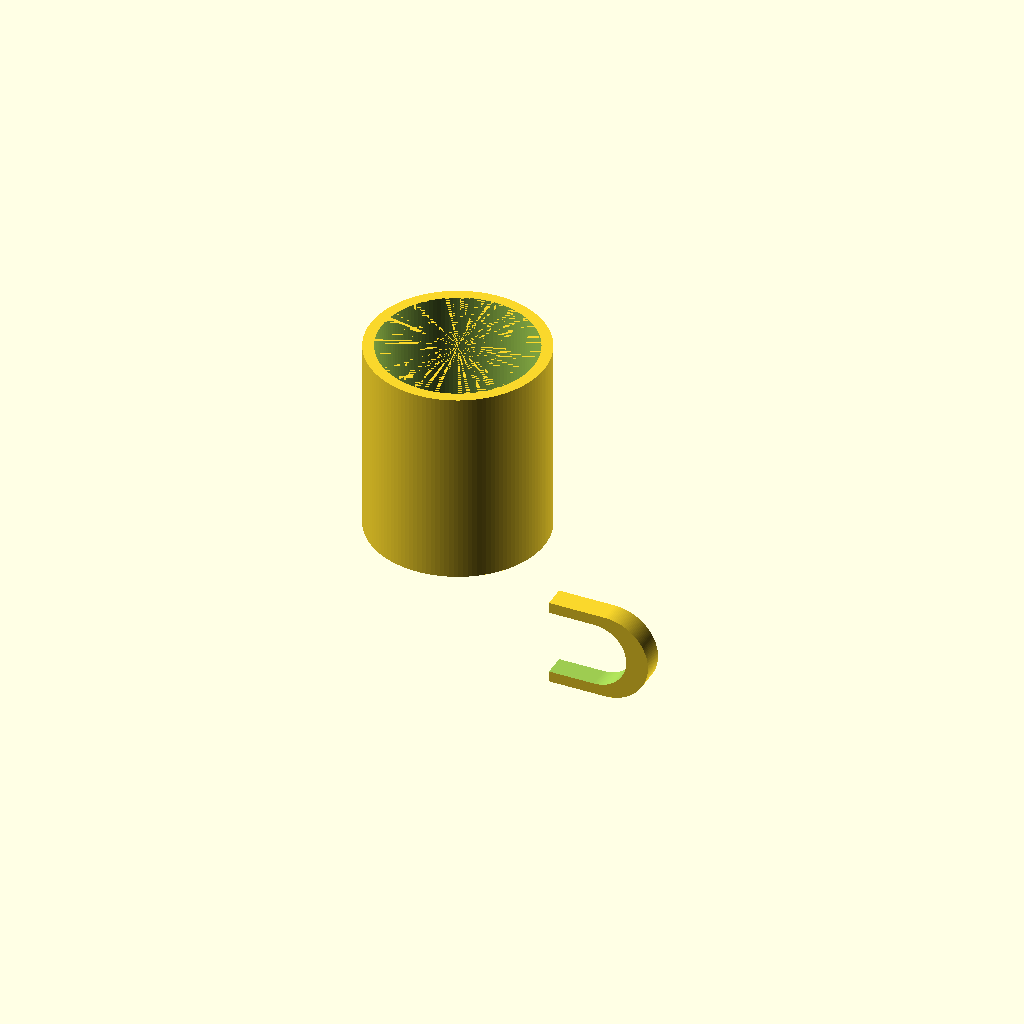
Cell 1: the model at its default parameters.
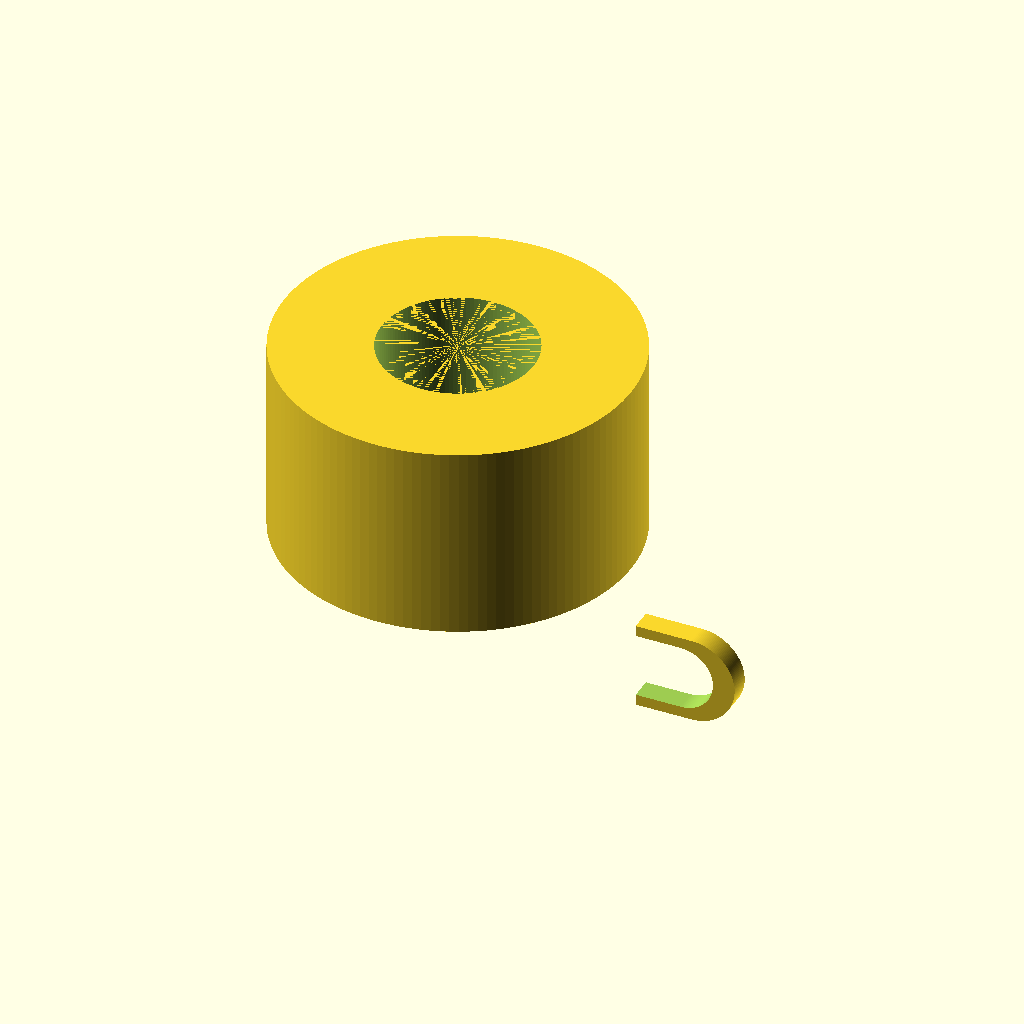
Cell 2: the same model with outer_d = 160.
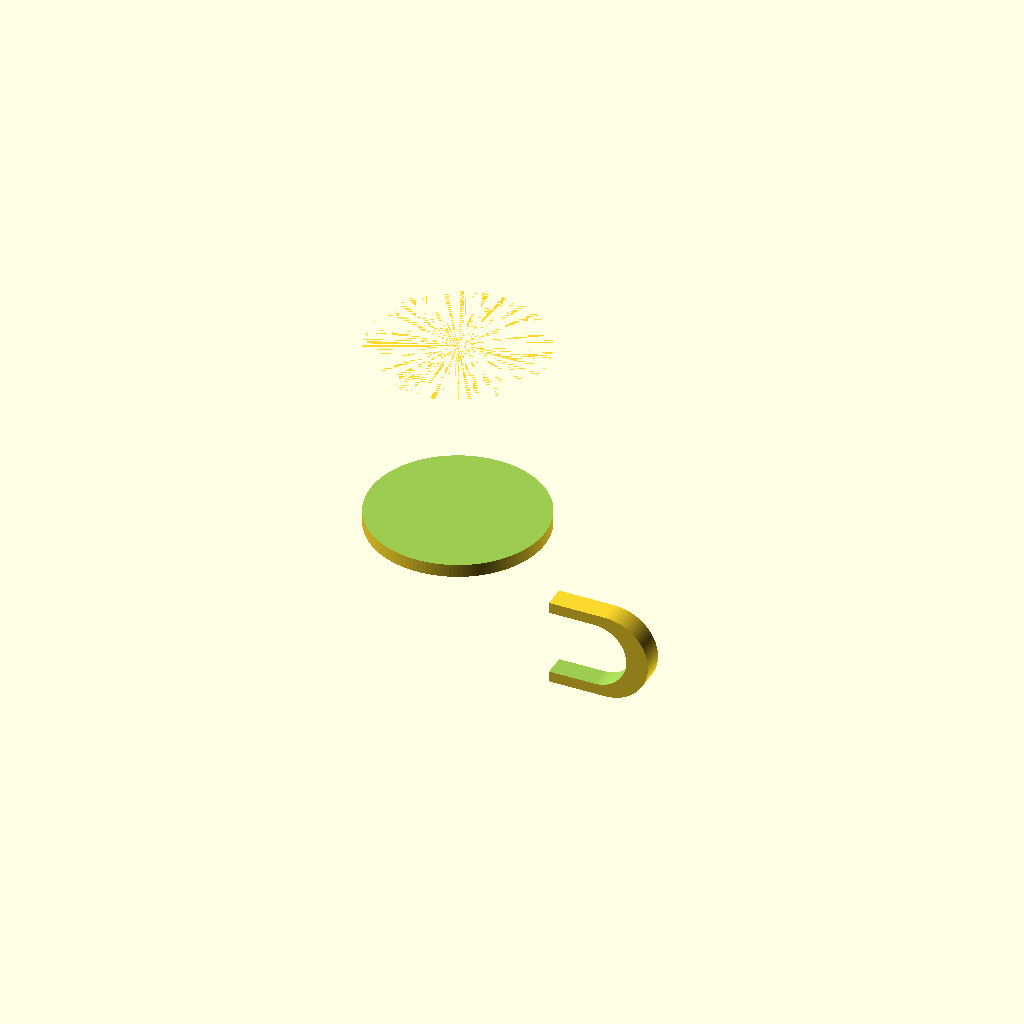
Cell 3 — inner_d set to 140, the other parameters unchanged.
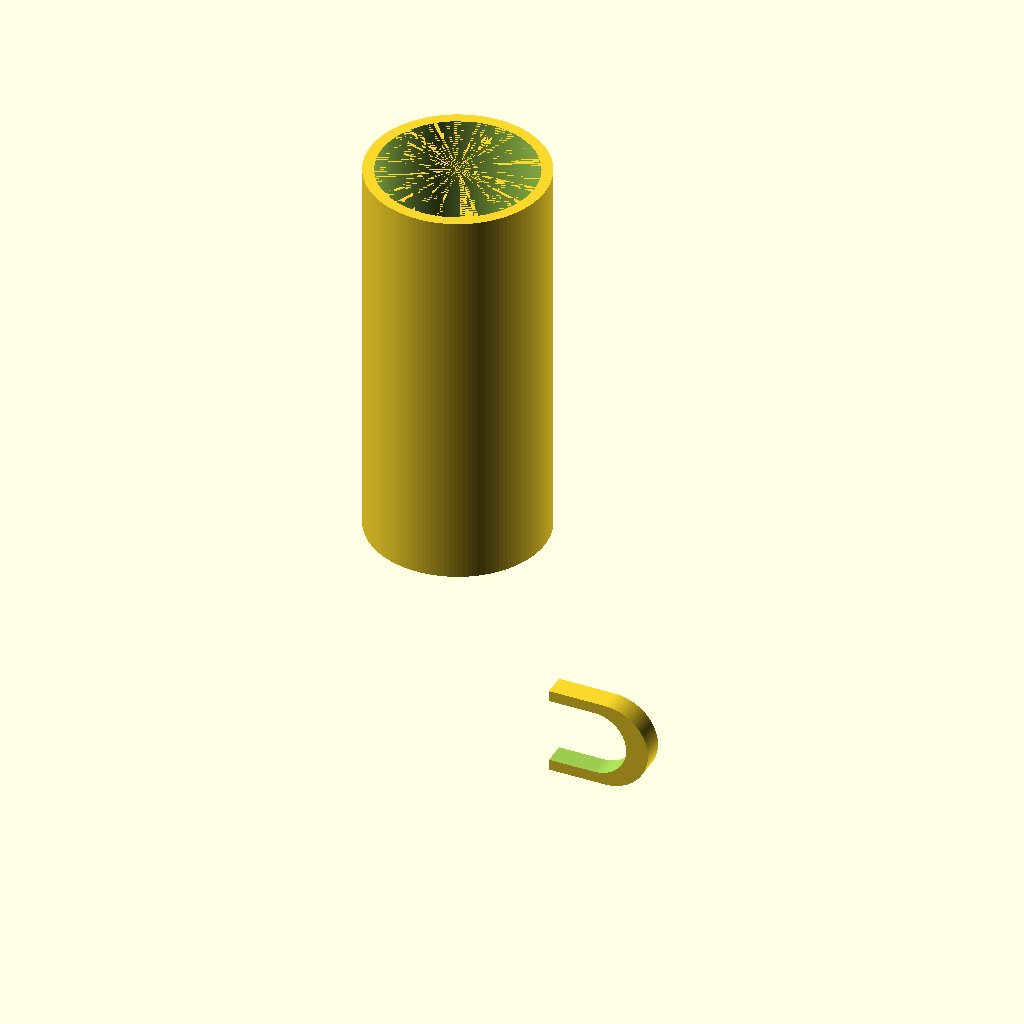
Cell 4: mug_h = 180 (everything else at default).
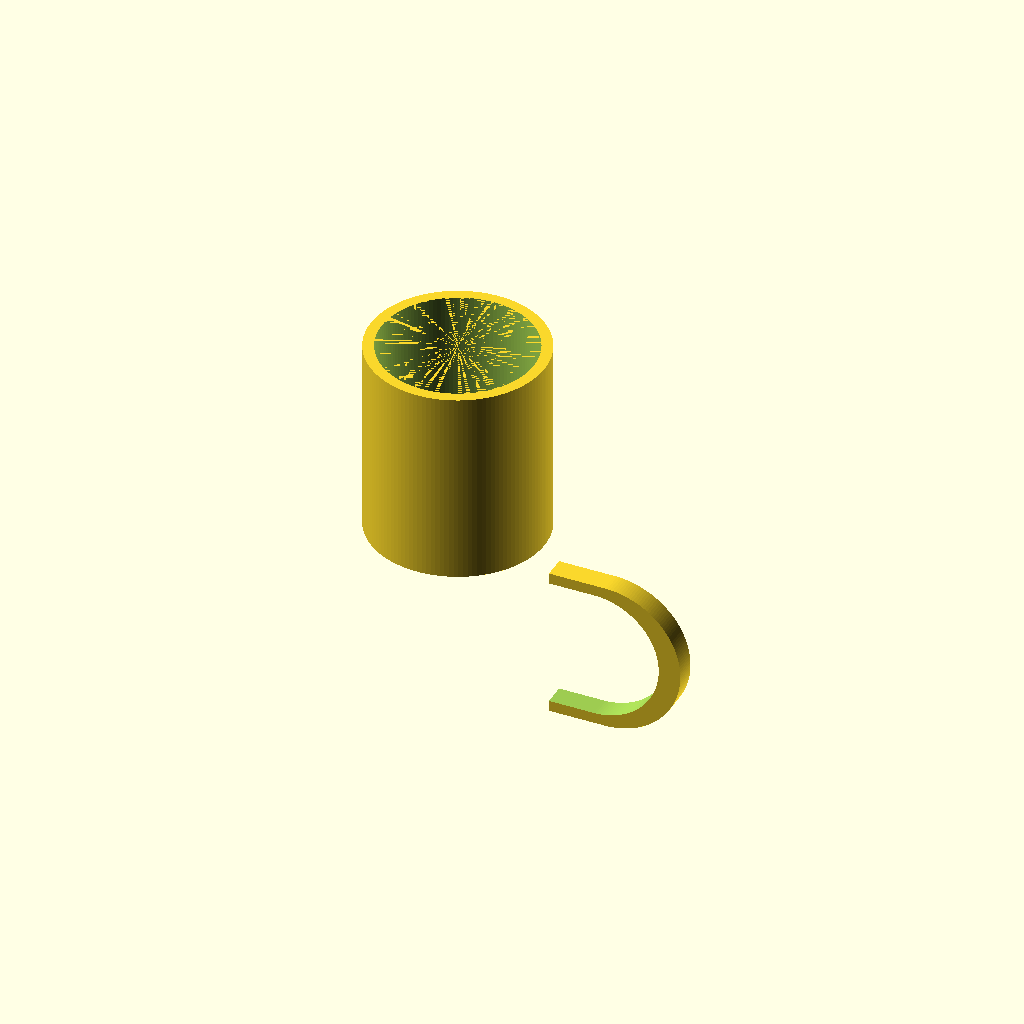
Cell 5 — void_h set to 60, the other parameters unchanged.
All cells are drawn from one camera (rotation 55°, 0°, 25°, orthographic, colour scheme Cornfield), so only the parameter changes between them.
OpenSCAD source file results/tier-2-offset-handle-mug/iter-png-2_gpt-5.3-codex-ddbf6dc3310d-2026-04-28T19-18-11-358Z/final.scad:
$fn = 128;

// ===== Mug dimensions =====
outer_d  = 80;   // mm
inner_d  = 70;   // mm
mug_h    = 90;   // mm
bottom_t = 6;    // mm

// ===== Handle inner opening requirement =====
// inner void: height 30mm (Z) x width 25mm (radial X)
void_h = 30;
void_w = 25;

// ===== Handle thickness =====
t_radial = 5;    // wall thickness in XZ profile
t_depth  = 10;   // thickness along Y (grip depth)

// Vertical center of handle
zc = mug_h / 2;

// Mug outer radius
r_outer = outer_d / 2;

// Inner D profile (opening)
ri   = void_h / 2;         // 15
x_ci = r_outer + void_w;   // inner semicircle center X
zi0  = zc - void_h/2;
zi1  = zc + void_h/2;

// Outer D profile (handle body), offset by t_radial
ro   = ri + t_radial;                 // 20
x_co = x_ci + t_radial;               // keep constant radial thickness
zo0  = zi0 - t_radial;
zo1  = zi1 + t_radial;

// Ensure manifold union with mug: overlap into mug wall by epsilon
eps = 0.6;                            // small penetration for robust union
x_flat_inner = r_outer - eps;         // inner flat of handle body
x_flat_outer = x_flat_inner + t_radial;

module d_profile(x_flat, z0, z1, x_c, r) {
    polygon(points = concat(
        [[x_flat, z0], [x_flat, z1]],
        [for (a = [90:-2:-90]) [x_c + r*cos(a), zc + r*sin(a)]]
    ));
}

module mug_body() {
    difference() {
        cylinder(h = mug_h, d = outer_d);
        translate([0,0,bottom_t])
            cylinder(h = mug_h - bottom_t + 0.01, d = inner_d);
    }
}

module handle_body() {
    translate([0, -t_depth/2, 0])
        rotate([-90,0,0])
            linear_extrude(height = t_depth)
                d_profile(x_flat_outer, zo0, zo1, x_co, ro);
}

module handle_hole() {
    translate([0, -(t_depth/2 + 0.1), 0])
        rotate([-90,0,0])
            linear_extrude(height = t_depth + 0.2)
                d_profile(r_outer, zi0, zi1, x_ci, ri); // flat side exactly at mug tangent
}

union() {
    mug_body();
    difference() {
        handle_body();
        handle_hole();
    }
}
Customizer parameters (derived from the source; name, type, default, range or options):
outer_d: number, default 80
inner_d: number, default 70
mug_h: number, default 90
bottom_t: number, default 6
void_h: number, default 30
void_w: number, default 25
t_radial: number, default 5
t_depth: number, default 10
eps: number, default 0.6
